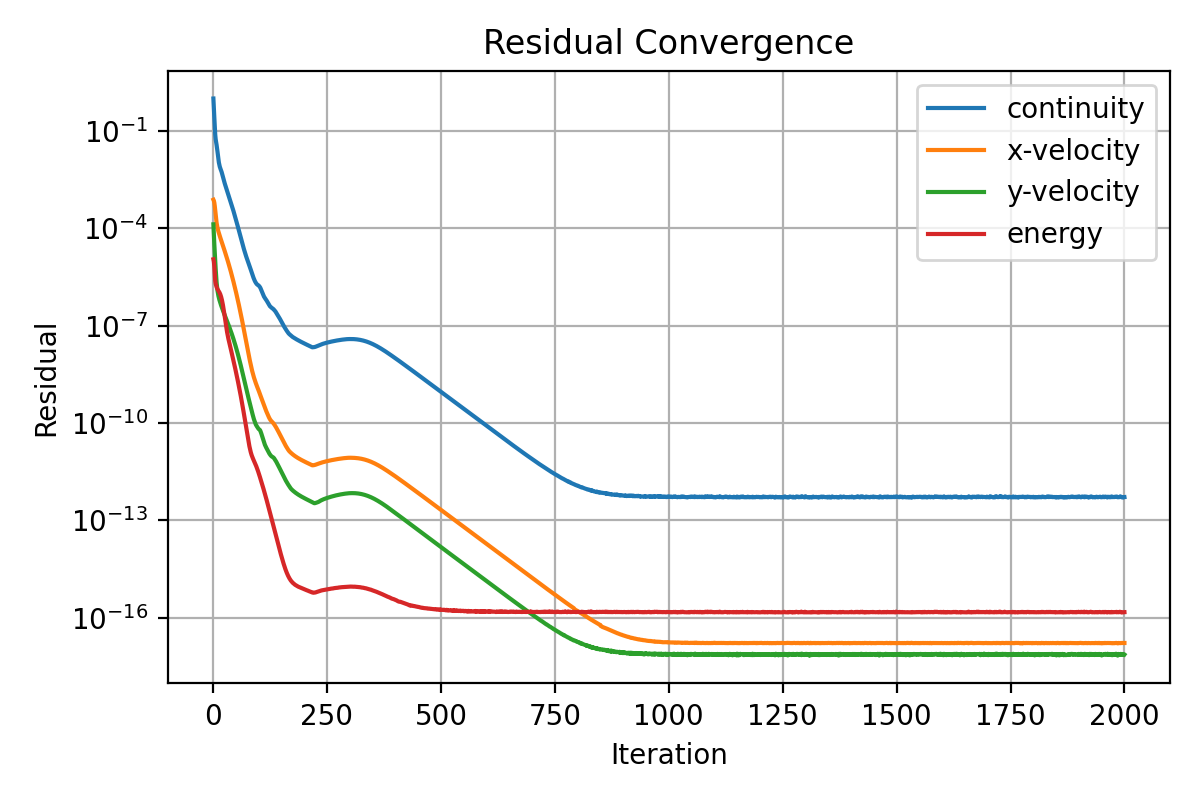

The data file committed next to this chart (first rows):
iter, continuity, x-velocity, y-velocity, energy
1, 1.0, 0.0007623, 0.0001327, 1.110033021203377e-05
2, 0.4851, 0.0007106, 6.350375187754665e-05, 9.467068109981152e-06
3, 0.2648, 0.0006182, 3.258492091051094e-05, 6.632541006341017e-06
4, 0.1388, 0.0004904, 1.749260426935648e-05, 3.769463541979151e-06
5, 0.07757, 0.0003609, 9.639188923218954e-06, 2.418947567315575e-06
6, 0.0553, 0.0002568, 5.551473667677242e-06, 1.950452341791437e-06
7, 0.04578, 0.0001892, 3.359447355817055e-06, 1.717580795667655e-06
8, 0.03707, 0.0001475, 2.165743753646754e-06, 1.55638524603957e-06
9, 0.02962, 0.0001208, 1.547427190603251e-06, 1.433677618641445e-06
10, 0.02301, 0.0001027, 1.197747133029794e-06, 1.338349067008699e-06
11, 0.01766, 8.983879672965987e-05, 9.79855636246851e-07, 1.258935038570168e-06
12, 0.01364, 7.973719526631924e-05, 8.282363145205956e-07, 1.190777725809928e-06
13, 0.01067, 7.138825236961438e-05, 7.123236448677967e-07, 1.13373452575206e-06
14, 0.009129, 6.392926299256084e-05, 6.355270208651925e-07, 1.074642660510331e-06
15, 0.007921, 5.773464619794185e-05, 5.70519811190553e-07, 1.009357893408614e-06
16, 0.007105, 5.239814825664198e-05, 5.140776880404796e-07, 9.356861013678291e-07
17, 0.006532, 4.757883529202742e-05, 4.637384257971643e-07, 8.553997408108608e-07
18, 0.00604, 4.312614997452188e-05, 4.200054193110263e-07, 7.693620766711573e-07
19, 0.005477, 3.906541251474413e-05, 3.822657304005475e-07, 6.806752455797862e-07
20, 0.004856, 3.538806480564859e-05, 3.490516990510832e-07, 5.918134543779515e-07
21, 0.004263, 3.205039658189119e-05, 3.189741148532988e-07, 5.060502931916767e-07
22, 0.003747, 2.903107071192424e-05, 2.91808914962967e-07, 4.254937441356227e-07
23, 0.003314, 2.630655651978622e-05, 2.672391181061028e-07, 3.525058501699923e-07
24, 0.002953, 2.383616304844339e-05, 2.449266285750761e-07, 2.87615960611724e-07
25, 0.002647, 2.158351544051158e-05, 2.24756065011319e-07, 2.31629479581536e-07
26, 0.002386, 1.9526459606879e-05, 2.065062308758672e-07, 1.852633032246314e-07
27, 0.002157, 1.765041785917988e-05, 1.899549642438335e-07, 1.477400195458357e-07
28, 0.001953, 1.594144701461915e-05, 1.749858041557517e-07, 1.181456392578118e-07
29, 0.00177, 1.438340216958416e-05, 1.614806530941583e-07, 9.503252600438773e-08
30, 0.001605, 1.296173029445067e-05, 1.489250151608837e-07, 7.701805633531718e-08
31, 0.001455, 1.166467651956251e-05, 1.373038078985881e-07, 6.356339164101957e-08
32, 0.001319, 1.048283899866274e-05, 1.265203809120653e-07, 5.337658398117806e-08
33, 0.001197, 9.407600792592049e-06, 1.163226873275727e-07, 4.536605860271495e-08
34, 0.001084, 8.42908039364846e-06, 1.071204146408788e-07, 3.89733820199275e-08
35, 0.0009811, 7.541770609262317e-06, 9.841606317204543e-08, 3.373389167642723e-08
36, 0.0008896, 6.738715083329894e-06, 9.015423888808979e-08, 2.934680651466213e-08
37, 0.0008035, 6.010465034986137e-06, 8.271359010678046e-08, 2.559425902954326e-08
38, 0.0007254, 5.353137304360931e-06, 7.572584965858681e-08, 2.231430943012482e-08
39, 0.0006564, 4.761210218716414e-06, 6.907688292536246e-08, 1.945699474655367e-08
40, 0.0005907, 4.226223149566874e-06, 6.310621902560223e-08, 1.69781594532557e-08
41, 0.0005342, 3.746601757392734e-06, 5.740352808179817e-08, 1.477072341559412e-08
42, 0.0004788, 3.314522867703656e-06, 5.22821177400687e-08, 1.288414281476737e-08
43, 0.0004288, 2.927765927313433e-06, 4.746261991761379e-08, 1.121532298983276e-08
44, 0.0003836, 2.581761585462387e-06, 4.298843241331471e-08, 9.738159437955884e-09
45, 0.0003431, 2.272854781814689e-06, 3.885835304703011e-08, 8.440272179063573e-09
46, 0.0003067, 1.997473004643668e-06, 3.506320182704439e-08, 7.305566814562509e-09
47, 0.0002742, 1.752460290105545e-06, 3.159155102113875e-08, 6.31668943234263e-09
48, 0.0002451, 1.534945941022875e-06, 2.841071736363144e-08, 5.45475712649669e-09
49, 0.0002187, 1.341926303482148e-06, 2.550676704319788e-08, 4.704025593180435e-09
50, 0.0001949, 1.171066994925283e-06, 2.284966500550409e-08, 4.051196836978513e-09
51, 0.0001736, 1.020101390490903e-06, 2.043010172217131e-08, 3.483043341078e-09
52, 0.0001544, 8.869800330987509e-07, 1.823186564748255e-08, 2.98960632147398e-09
53, 0.0001372, 7.698150292931801e-07, 1.623653939701583e-08, 2.561648902557401e-09
54, 0.0001219, 6.669278021850481e-07, 1.443177764726075e-08, 2.190734017737567e-09
55, 0.0001079, 5.767035419798e-07, 1.280671965300132e-08, 1.869667571220309e-09
56, 9.56000471006045e-05, 4.977873154172993e-07, 1.13422372107446e-08, 1.592261948791395e-09
57, 8.475724447571283e-05, 4.288921183299305e-07, 1.002022039021347e-08, 1.3529898089056e-09
58, 7.502707755242657e-05, 3.688635684702564e-07, 8.837967880771742e-09, 1.147148348699697e-09
59, 6.635498180667504e-05, 3.166535680914121e-07, 7.780701711464625e-09, 9.703216181900157e-10
60, 5.871581039104188e-05, 2.713533189496099e-07, 6.837151687088162e-09, 8.187597503319419e-10
... 1,940 more rows
